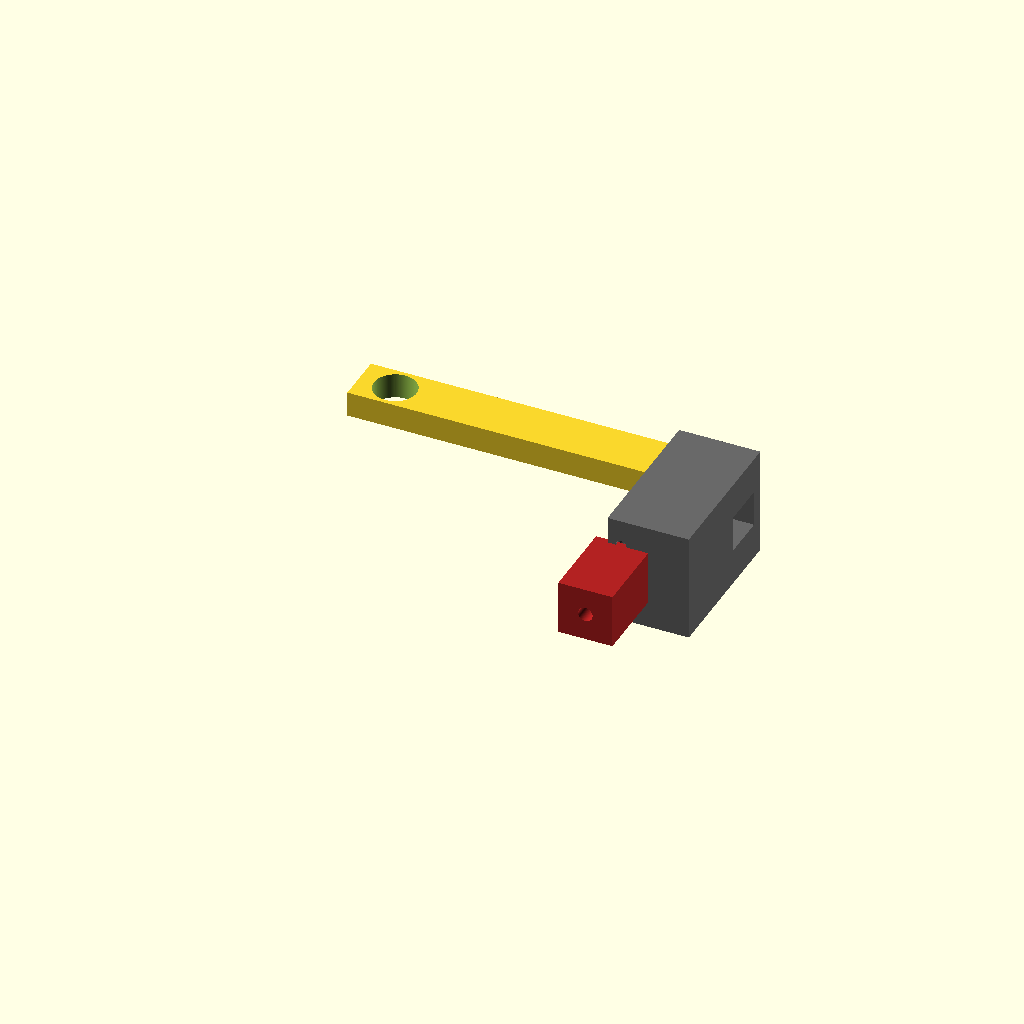
Cell 1: rendered with the file's own defaults.
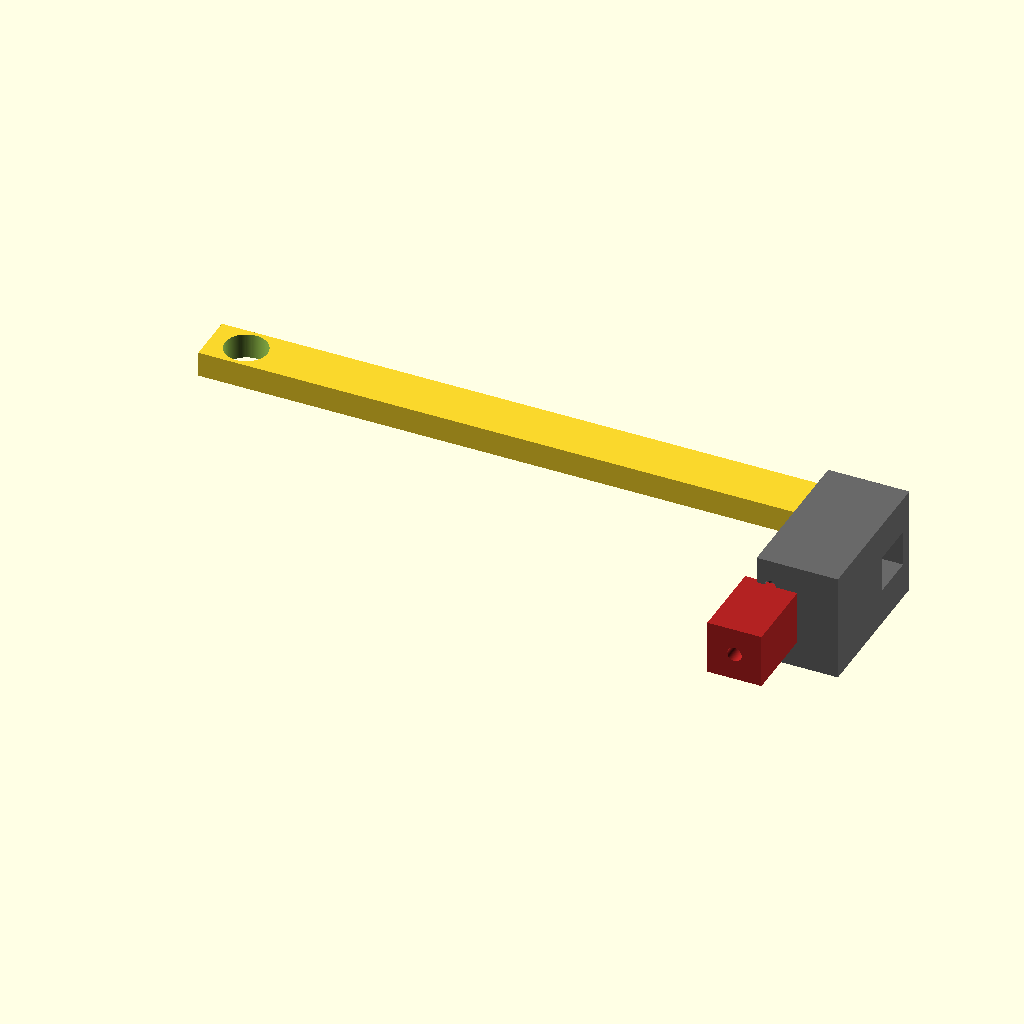
Cell 2 — inch_to_mm set to 50.8, the other parameters unchanged.
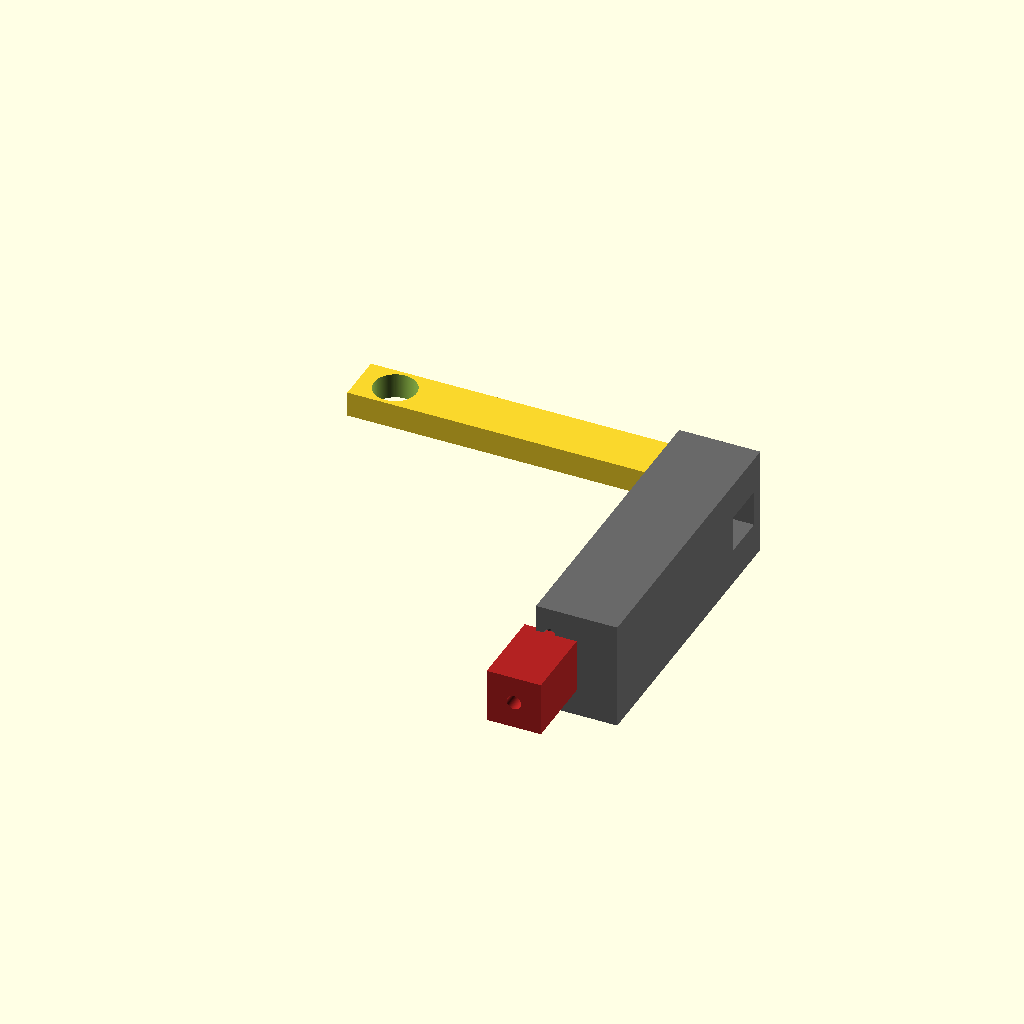
Cell 3: latch_block_depth = 170 (everything else at default).
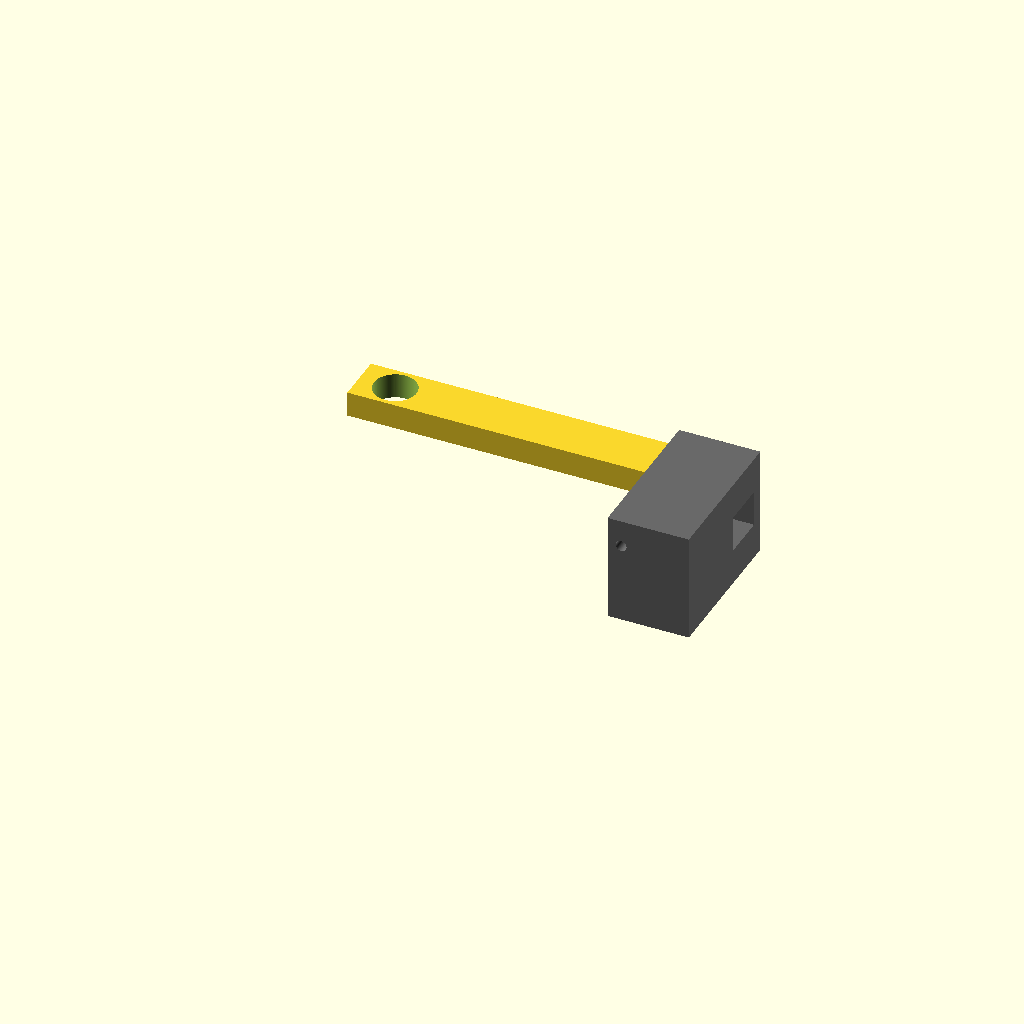
Cell 4: DOOR_LOCK_VARIANT = 4 (everything else at default).
All cells are drawn from one camera (rotation 55°, 0°, 25°, orthographic, colour scheme Cornfield), so only the parameter changes between them.
The OpenSCAD source (src/hardware/scad/copo_door_handles.scad):
// ====================================================================================
// REVOLUTIONARY TECHNOLOGY COMPANY & UNIVERSITY OF WASHINGTON DEPARTMENT OF PHYSICS
// Subsystem: copo_door_handles.scad (Authentic 1969 Handle & Latch Matrix)
// Core Objective: Structural casing for 1969 push-button exterior / pull-lever inner handles
// Center Origin (0,0,0) = Geometric Centerpoint of the Exterior Push-Button Mechanism
// ====================================================================================

$fn = 120; // High-fidelity CNC laser-cut and die-cast tooling path resolution

// --- 1969 Factory Mechanical Constants (mm) ---
inch_to_mm         = 25.4;
handle_length      = 6.50 * inch_to_mm;   // 165.1 mm original chrome handle length
push_button_dia    = 22.00;              // 1969 factory mechanical push cylinder
latch_block_depth  = 85.00;              // Depth of the internal claw-latch unit
cable_guide_bore   = 6.00;               // Clearance bore for high-tensile aircraft cables

// Production Configuration Selector
// 1 = Base/SS Street Spec (Pure Mechanical Latch), 2 = Tactical Police / NHRA Drag Spec (Solenoid Interlocked)
DOOR_LOCK_VARIANT = 2;

module exterior_chrome_handle_casing() {
    echo(str("COMPILING HISTORICAL 1969 DOOR HANDLE COMPONENT: ", (DOOR_LOCK_VARIANT == 2) ? "TACTICAL_SOLENOID_INTERLOCKED" : "PURE_MECHANICAL_STREET"));
    color("Chrome") { // High-polish mirror finish representation
        difference() {
            // Main rectangular exterior handle body casting strip
            cube([handle_length, 28, 14], center=true);
            
            // Left side recess pocket for the thumb push-button assembly
            translate([-handle_length/2 + 20, 0, 2])
                cylinder(d=push_button_dia + 1.5, h=20, center=true);
        }
    }
}

module internal_claw_latch_block() {
    // Mechanical rotor claw that locks onto the chassis B-pillar striker pin
    color("DimGrey") {
        translate([handle_length/2 + 30, -latch_block_depth/2 + 10, -10]) {
            difference() {
                cube([45, latch_block_depth, 60], center=true);
                // Striker pin entry jaw slot
                translate([0, latch_block_depth/2 - 20, 0])
                    cube([50, 25, 20], center=true);
                // Pre-drilled channel routing the low-friction inner aircraft actuator cables
                translate([-15, 0, 15])
                    rotate([90, 0, 0])
                        cylinder(d=cable_guide_bore, h=latch_block_depth + 2, center=true);
            }
        }
    }
}

module tactical_lock_actuator() {
    // High-speed, low-draw inline locking solenoid module used on Track/Police setups.
    // Physically blocks the handle linkage from releasing the claw latch while in motion.
    if (DOOR_LOCK_VARIANT == 2) {
        color("FireBrick") {
            translate([handle_length/2 + 15, -latch_block_depth - 10, -10]) {
                difference() {
                    cube([30, 45, 30], center=true);
                    // Center plunger locking deadbolt shaft channel
                    rotate([90, 0, 0])
                        cylinder(d=8.0, h=47, center=true);
                }
            }
        }
    }
}

// --- Composite Structural System Instantiation ---
union() {
    exterior_chrome_handle_casing();
    internal_claw_latch_block();
    tactical_lock_actuator();
}
Customizer parameters (derived from the source; name, type, default, range or options):
inch_to_mm: number, default 25.4
push_button_dia: number, default 22
latch_block_depth: number, default 85
cable_guide_bore: number, default 6
DOOR_LOCK_VARIANT: number, default 2
